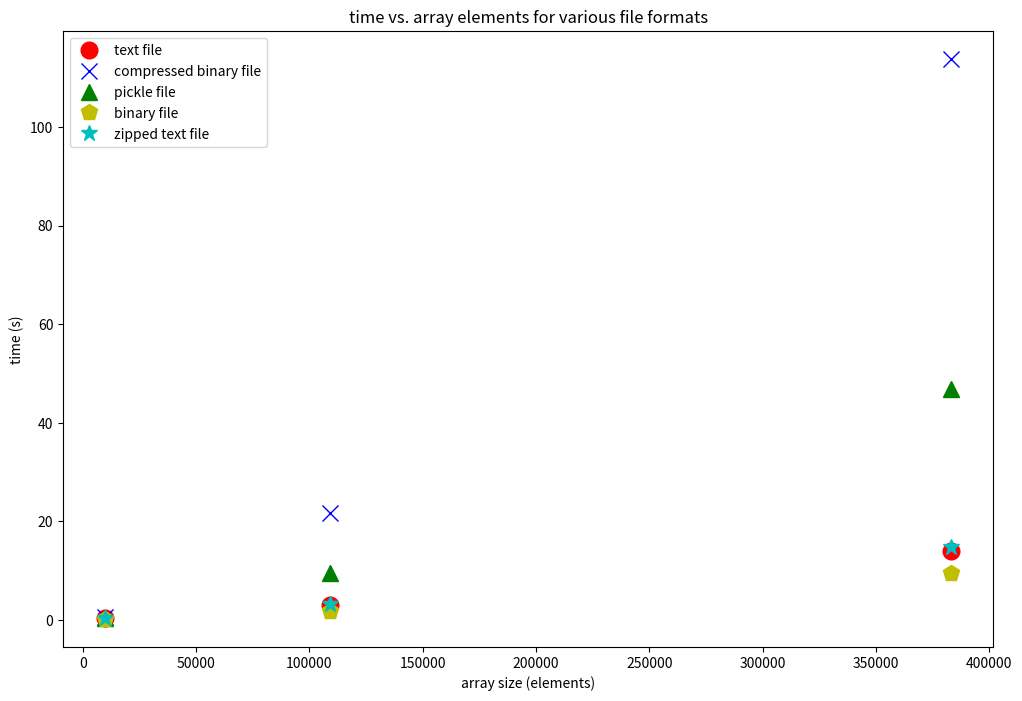

Python code for this plot:
import numpy as np
import matplotlib.pylab as plt

x = np.array([10000, 109000, 383000])

txt = np.array([.3, 3.1, 14.0])
compressed = np.array([.5, 21.7, 113.8])
pickle = np.array([.4, 9.5, 46.9])
noncompd = np.array([.2, 1.9, 9.6])
zippd = np.array([.3, 3.2, 14.7])

fig, ax = plt.subplots()
plt.xlim(1000, 400000)
plt.ylim(0, 120)
plt.figure(figsize = (12, 8))

plt.plot(x, txt, 'ro', label = 'text file', markersize = 12)
plt.plot(x, compressed, 'bx', label = 'compressed binary file', markersize = 12)
plt.plot(x, pickle, 'g^', label = 'pickle file', markersize = 12)
plt.plot(x, noncompd, 'py',label =  'binary file', markersize = 12)
plt.plot(x, zippd, 'c*',label = 'zipped text file', markersize = 12)

plt.legend(loc = 'upper left')
"""
:
#ax.plot(x, txt, 'ro', label = 'text file')
#ax.plot(x, compressed, 'bx', label = 'compressed file')

"""
plt.xlabel('array size (elements)')
plt.ylabel('time (s)')
plt.title('time vs. array elements for various file formats')
#plt.show()
plt.savefig('fig1.png')




